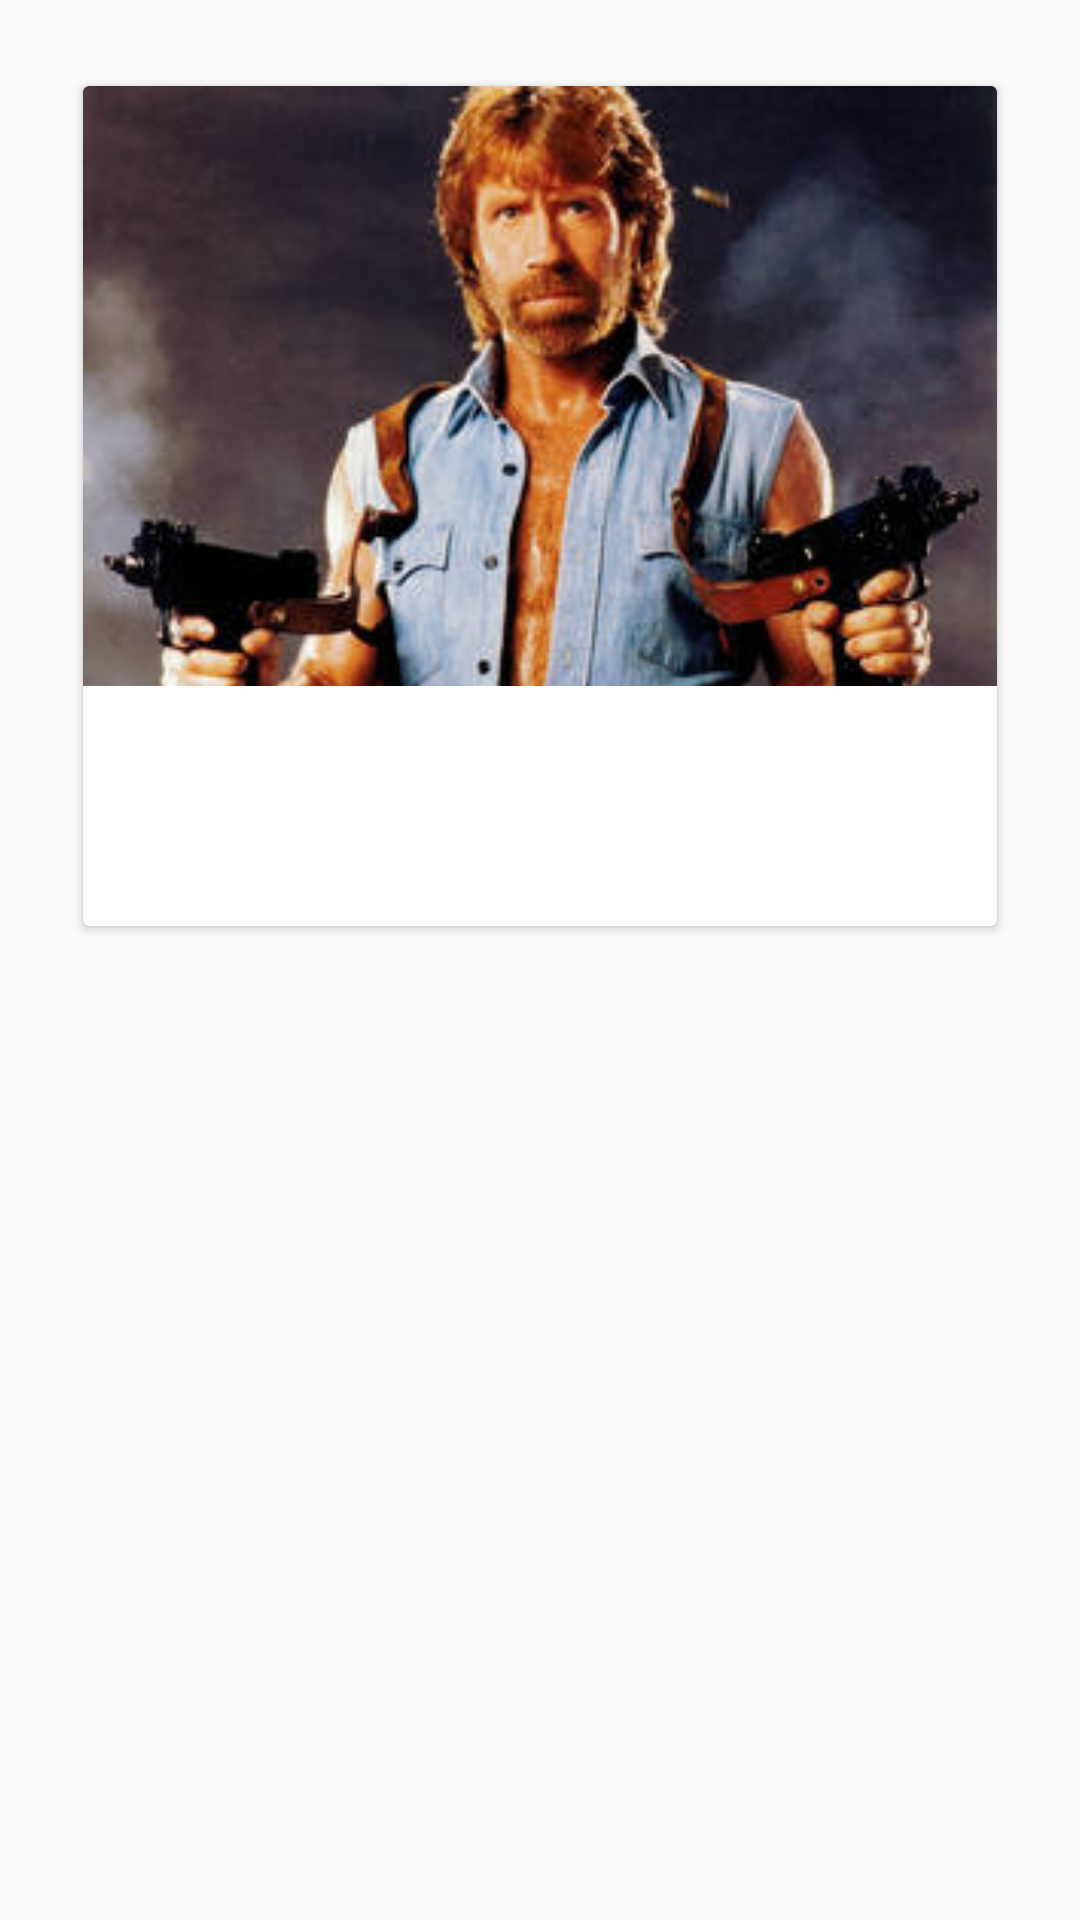

Reconstruct the res/layout file that produces this screen, plus the resources it refers to.
<!-- AndroidManifest.xml: activity theme Theme.AppCompat.DayNight.DarkActionBar -->
<!-- res/layout/activity_detail.xml -->
<?xml version="1.0" encoding="utf-8"?>
<layout xmlns:android="http://schemas.android.com/apk/res/android"
    xmlns:app="http://schemas.android.com/apk/res-auto"
    xmlns:tools="http://schemas.android.com/tools"
    tools:context=".ui.detail.DetailActivity">

    <data>

        <variable
            name="chuckNorrisFact"
            type="com.example.chucknorris.data.model.ChuckNorrisFact" />
    </data>

    <androidx.constraintlayout.widget.ConstraintLayout
        android:layout_width="match_parent"
        android:layout_height="match_parent">


        <androidx.cardview.widget.CardView
            android:layout_width="match_parent"
            android:layout_height="wrap_content"
            android:layout_margin="25dp"
            android:foregroundGravity="center"
            app:cardUseCompatPadding="true"
            app:layout_constraintStart_toStartOf="parent"
            app:layout_constraintTop_toTopOf="parent">

            <LinearLayout
                android:layout_width="match_parent"
                android:layout_height="wrap_content"
                android:orientation="vertical">

                <ImageView
                    android:layout_width="match_parent"
                    android:layout_height="200dp"
                    android:contentDescription="TODO"
                    android:scaleType="centerCrop"
                    android:src="@drawable/chuck_selector" />

                <LinearLayout
                    android:layout_width="match_parent"
                    android:layout_height="wrap_content"
                    android:orientation="horizontal">

                    <ImageView
                        android:id="@+id/iconImageView"
                        android:layout_width="50dp"
                        android:layout_height="50dp"
                        android:layout_gravity="center|top"
                        android:layout_margin="15dp"
                        android:contentDescription="TODO"
                        android:scaleType="fitCenter" />

                    <TextView
                        android:id="@+id/info_text"
                        android:layout_width="match_parent"
                        android:layout_height="wrap_content"
                        android:layout_gravity="start"
                        android:padding="15dp"
                        android:text="@{chuckNorrisFact.value}"
                        android:textAlignment="textStart"
                        android:textSize="16sp"
                        android:textStyle="italic|bold"
                        tools:text="Lorem ipsum demo" />
                </LinearLayout>
            </LinearLayout>
        </androidx.cardview.widget.CardView>
    </androidx.constraintlayout.widget.ConstraintLayout>
</layout>
<!-- resources referenced by this layout -->
<resources>
  <!-- drawable chuck_selector: jpg bitmap (drawable-xhdpi, 16263 bytes) -->
</resources>
